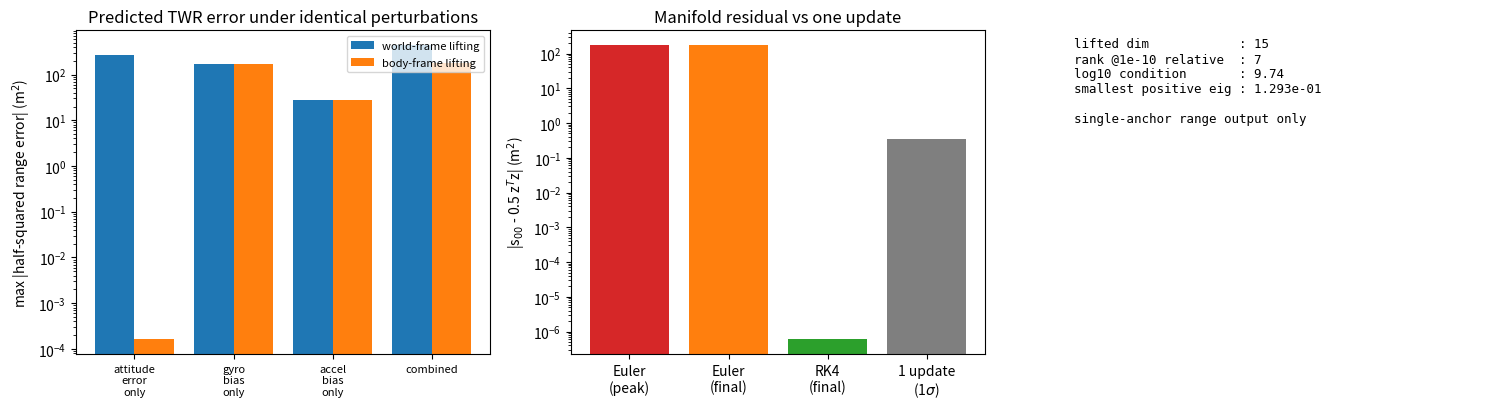

Source code (Python):
"""Numerical audit of the body-frame lifted TWR structure behind CLIF.

The audit needs no dataset: it builds an analytic, bounded truth trajectory and
checks the claims that decide whether a single unified filter is worth building.

1. closed-form quadratic dynamics match finite differences of the defining
   products (s00 = 1/2 z_i^T z_i and so on);
2. the angular-rate contributions that the product rule produces are large but
   cancel, so the quadratic subsystem has constant coefficients and is driven
   only by z and the specific force;
3. under identical physical perturbations the body-frame lifting predicts
   half-squared ranges far better than the world-frame lifting that consumes
   R_hat f + g;
4. the s states drift off their defining quadratics under Euler
   discretisation and under state-only updates;
5. the single-anchor lifted system leaves directions unobservable, which fixes
   what multi-anchor and IMU coupling must supply.
"""

from __future__ import annotations

import argparse
import json
import math
from dataclasses import dataclass, field
from pathlib import Path

import numpy as np

# Gravity in the world frame, m/s^2 (z up).
GRAVITY_WORLD = np.array([0.0, 0.0, -9.81])

# Eight anchor positions of a 10 m x 10 m x 3 m room, metres.
ANCHORS = np.array(
    [
        [-5.0, -5.0, 0.0],
        [5.0, -5.0, 0.0],
        [-5.0, 5.0, 0.0],
        [5.0, 5.0, 0.0],
        [-5.0, -5.0, 3.0],
        [5.0, -5.0, 3.0],
        [-5.0, 5.0, 3.0],
        [5.0, 5.0, 3.0],
    ],
    dtype=np.float64,
)

# Number of lifted entries for one anchor: z_i, z_v, z_g, s00, s01, s02, s11, s12, s22.
LIFTED_DIM = 15

# Index of s00 inside the lifted vector.
S00_INDEX = 9

# Quadratic state names in the order used by every report entry.
QUADRATIC_NAMES = ("s00", "s01", "s02", "s11", "s12", "s22")

# Typical residual IMU errors used to perturb both liftings.
GYRO_BIAS_ERROR = np.array([0.01, -0.008, 0.006])  # rad/s
ACCEL_BIAS_ERROR = np.array([0.10, -0.08, 0.06])  # m/s^2
INITIAL_ATTITUDE_ERROR = np.array([0.0, 0.0, 0.30])  # rad, ~17 deg heading

# Sampling step used when comparing the two liftings, seconds.
COMPARISON_DT = 0.01


def skew(vector: np.ndarray) -> np.ndarray:
    """Return the 3x3 skew-symmetric cross-product matrix of a 3-vector."""
    x, y, z = float(vector[0]), float(vector[1]), float(vector[2])
    return np.array([[0.0, -z, y], [z, 0.0, -x], [-y, x, 0.0]], dtype=np.float64)


def exp_so3(phi: np.ndarray) -> np.ndarray:
    """Rodrigues formula for SO(3), with a second-order branch near zero."""
    angle = float(np.linalg.norm(phi))
    cross = skew(phi)
    if angle < 1e-8:
        return np.eye(3) + cross + 0.5 * cross @ cross
    return np.eye(3) + (math.sin(angle) / angle) * cross + ((1.0 - math.cos(angle)) / angle**2) * cross @ cross


@dataclass
class Scenario:
    """Bounded truth trajectory: analytic position, integrated attitude."""

    duration_s: float = 10.0
    truth_dt: float = 1e-3
    lever_arm: np.ndarray = field(default_factory=lambda: np.zeros(3))

    def position(self, t: float) -> np.ndarray:
        """Bounded flight path staying several metres inside the anchor box."""
        return np.array([2.0 * math.sin(0.6 * t), 1.8 * math.sin(0.45 * t + 0.4), 1.4 + 0.5 * math.sin(0.8 * t)])

    def velocity(self, t: float) -> np.ndarray:
        """Analytic time derivative of position."""
        return np.array([1.2 * math.cos(0.6 * t), 0.81 * math.cos(0.45 * t + 0.4), 0.4 * math.cos(0.8 * t)])

    def acceleration(self, t: float) -> np.ndarray:
        """Analytic second time derivative of position."""
        return np.array([-0.72 * math.sin(0.6 * t), -0.3645 * math.sin(0.45 * t + 0.4), -0.32 * math.sin(0.8 * t)])

    def omega(self, t: float) -> np.ndarray:
        """Body angular rate in rad/s, multi-axis so Omega changes sign."""
        return np.array([0.6 * math.sin(0.7 * t), 0.45 * math.cos(0.5 * t), 0.9 + 0.25 * math.sin(0.3 * t)])

    def start_attitude(self) -> np.ndarray:
        """Initial attitude: yaw 60 deg, pitch 5 deg."""
        yaw, pitch = math.radians(60.0), math.radians(5.0)
        rz = np.array([[math.cos(yaw), -math.sin(yaw), 0.0], [math.sin(yaw), math.cos(yaw), 0.0], [0.0, 0.0, 1.0]])
        ry = np.array([[math.cos(pitch), 0.0, math.sin(pitch)], [0.0, 1.0, 0.0], [-math.sin(pitch), 0.0, math.cos(pitch)]])
        return rz @ ry


def build_truth(scenario: Scenario) -> dict:
    """Evaluate the truth trajectory and every lifted quantity on it."""
    steps = int(round(scenario.duration_s / scenario.truth_dt)) + 1
    times = np.arange(steps) * scenario.truth_dt
    rotation = scenario.start_attitude()

    rotations = np.empty((steps, 3, 3))
    positions = np.empty((steps, 3))
    velocities = np.empty((steps, 3))
    accelerations = np.empty((steps, 3))
    forces = np.empty((steps, 3))
    omegas = np.empty((steps, 3))

    for k in range(steps):
        t = float(times[k])
        position = scenario.position(t)
        acceleration = scenario.acceleration(t)
        rotations[k] = rotation
        positions[k] = position
        velocities[k] = scenario.velocity(t)
        accelerations[k] = acceleration
        omegas[k] = scenario.omega(t)
        # Specific force is the world acceleration rotated into the body frame.
        forces[k] = rotation.T @ (acceleration - GRAVITY_WORLD)
        if k + 1 < steps:
            rotation = rotation @ exp_so3(scenario.omega(t + 0.5 * scenario.truth_dt) * scenario.truth_dt)

    displacement = ANCHORS[None, :, :] - positions[:, None, :]
    return {
        "t": times,
        "R": rotations,
        "v": velocities,
        "p": positions,
        "a": accelerations,
        "omega": omegas,
        "f": forces,
        "z_anchor": np.einsum("kji,kaj->kai", rotations, displacement),
        "z_velocity": np.einsum("kji,kj->ki", rotations, velocities),
        "z_gravity": -np.einsum("kji,j->ki", rotations, GRAVITY_WORLD),
    }


def quadratic_states(z_anchor, z_velocity, z_gravity) -> dict:
    """Evaluate the six quadratic forms at every sample; s11..s22 are global."""
    return {
        "s00": 0.5 * np.einsum("kai,kai->ka", z_anchor, z_anchor),
        "s01": 0.5 * np.einsum("kai,ki->ka", z_anchor, z_velocity),
        "s02": 0.5 * np.einsum("kai,ki->ka", z_anchor, z_gravity),
        "s11": 0.5 * np.einsum("ki,ki->k", z_velocity, z_velocity),
        "s12": 0.5 * np.einsum("ki,ki->k", z_velocity, z_gravity),
        "s22": 0.5 * np.einsum("ki,ki->k", z_gravity, z_gravity),
    }


def quadratic_rates(z_anchor, z_velocity, z_gravity, force, quad) -> dict:
    """Closed-form rates of the quadratic states; contains no angular rate."""
    # s11/s12/s22 are global per sample, so widen them for the per-anchor rows.
    s11 = np.asarray(quad["s11"]).reshape(-1, 1)
    s12 = np.asarray(quad["s12"]).reshape(-1, 1)
    s22 = np.asarray(quad["s22"]).reshape(-1)
    return {
        "s00": -2.0 * quad["s01"],
        "s01": -s11 - np.asarray(quad["s02"]) + 0.5 * np.einsum("kai,ki->ka", z_anchor, force),
        "s02": -s12 + np.zeros_like(np.asarray(quad["s02"])),
        "s11": -2.0 * s12.reshape(-1) + np.einsum("ki,ki->k", force, z_velocity),
        "s12": -s22 + 0.5 * np.einsum("ki,ki->k", force, z_gravity),
        "s22": np.zeros_like(s22),
    }


def check_closed_form(truth: dict, quad: dict) -> dict:
    """Compare analytic rates against central differences of the products."""
    dt = float(truth["t"][1] - truth["t"][0])
    analytic = quadratic_rates(truth["z_anchor"], truth["z_velocity"], truth["z_gravity"], truth["f"], quad)
    report = {}
    for name in QUADRATIC_NAMES:
        values = quad[name]
        numeric = (values[2:] - values[:-2]) / (2.0 * dt)
        error = np.abs(np.asarray(analytic[name])[1:-1] - numeric)
        scale = max(float(np.max(np.abs(numeric))), float(np.max(np.abs(analytic[name]))))
        if scale < 1e-9:
            # s22 has an identically zero rate, so only round-off is measured.
            report[name] = {"max_abs_error": float(np.max(error)), "scaled_error": 0.0, "trivially_constant": True}
            continue
        report[name] = {"max_abs_error": float(np.max(error)), "scaled_error": float(np.max(error) / scale)}
    report["pass"] = all(item["scaled_error"] < 1e-6 for item in report.values() if isinstance(item, dict))
    return report


def check_omega_cancellation(truth: dict, quad: dict) -> dict:
    """Size the angular-rate terms the product rule produces and would retain."""
    cross = np.array([skew(omega) for omega in truth["omega"]])
    z_i = truth["z_anchor"]
    z_v = truth["z_velocity"]
    z_g = truth["z_gravity"]

    # Each entry is one half of a cancelling pair, or an identically zero
    # quadratic form for the diagonal states.
    terms = {
        "s00": np.einsum("kai,kij,kaj->ka", z_i, cross, z_i),
        "s01": np.einsum("kai,kij,kj->ka", z_i, cross, z_v),
        "s02": np.einsum("kai,kij,kj->ka", z_i, cross, z_g),
        "s11": np.einsum("ki,kij,kj->k", z_v, cross, z_v),
        "s12": np.einsum("ki,kij,kj->k", z_v, cross, z_g),
        "s22": np.einsum("ki,kij,kj->k", z_g, cross, z_g),
    }
    dt = float(truth["t"][1] - truth["t"][0])
    analytic = quadratic_rates(z_i, z_v, z_g, truth["f"], quad)

    report = {}
    for name in QUADRATIC_NAMES:
        values = quad[name]
        numeric = (values[2:] - values[:-2]) / (2.0 * dt)
        fd_error = float(np.max(np.abs(np.asarray(analytic[name])[1:-1] - numeric)))
        term = float(np.max(np.abs(terms[name])))
        if term > 1e-6:
            # A retained angular-rate term of this size would break the match.
            report[name] = {
                "omega_term_magnitude": term,
                "fd_abs_error": fd_error,
                "detectability_ratio": fd_error / term,
                "verdict": "cancelled_in_pair",
            }
        else:
            # Diagonal states vanish identically because z^T Omega z = 0.
            report[name] = {"omega_term_magnitude": term, "fd_abs_error": fd_error, "verdict": "identically_zero"}
    report["note"] = (
        "diagonal states vanish because z^T Omega z = 0; cross states cancel in pairs. "
        "The finite-difference residual stays far below the term size, so a retained term would be visible."
    )
    report["pass"] = all(
        item.get("detectability_ratio", 0.0) < 1e-3 for item in report.values() if isinstance(item, dict)
    )
    return report


def check_constant_subsystem() -> dict:
    """Verify the s block keeps constant coefficients across Omega and force."""
    rows = {name: [] for name in QUADRATIC_NAMES}
    for trial in range(8):
        rng = np.random.default_rng(1000 + trial)
        transition = lifted_transition(float(trial), rng.normal(0.0, 1.0, 3), rng.normal(0.0, 5.0, 3))
        for name, row in zip(QUADRATIC_NAMES, range(S00_INDEX, LIFTED_DIM)):
            rows[name].append(transition[row, S00_INDEX:].copy())
    spread = {name: float(np.max(np.ptp(np.vstack(values), axis=0))) for name, values in rows.items()}
    return {"s_block_is_constant": bool(max(spread.values()) < 1e-12), "max_variation": spread, "pass": bool(max(spread.values()) < 1e-12)}


def _rk4_step(function, state, t, dt):
    """One classical Runge-Kutta step for a callable f(t, state)."""
    k1 = function(t, state)
    k2 = function(t + 0.5 * dt, state + 0.5 * dt * k1)
    k3 = function(t + 0.5 * dt, state + 0.5 * dt * k2)
    k4 = function(t + dt, state + dt * k3)
    return state + dt / 6.0 * (k1 + 2.0 * k2 + 2.0 * k3 + k4)


def _sample_index(t: float, dt: float, steps: int) -> int:
    """Nearest sample index for a time inside the truth arrays."""
    return min(max(int(round(t / dt)), 0), steps - 1)


def _interp(values: np.ndarray, t: float, dt: float) -> np.ndarray:
    """Linear interpolation of a sampled 3-vector with edge clamping."""
    position = t / dt
    index = min(max(int(position), 0), len(values) - 2)
    weight = min(max(position - index, 0.0), 1.0)
    return values[index] * (1.0 - weight) + values[index + 1] * weight


def propagate_body(truth: dict, gyro_error, accel_error, dt: float) -> dict:
    """Run the body-frame lifting from perturbed IMU only, with no attitude state."""
    steps = len(truth["t"])
    stride = int(round(dt / (truth["t"][1] - truth["t"][0])))
    count = steps // stride
    truth_dt = float(truth["t"][1] - truth["t"][0])

    z_anchor = truth["z_anchor"][0].copy()
    z_velocity = truth["z_velocity"][0].copy()
    z_gravity = truth["z_gravity"][0].copy()
    quad = quadratic_states(z_anchor[None], z_velocity[None], z_gravity[None])
    s00 = np.array([quad["s00"][0, i] for i in range(len(ANCHORS))])
    s01 = np.array([quad["s01"][0, i] for i in range(len(ANCHORS))])
    s02 = np.array([quad["s02"][0, i] for i in range(len(ANCHORS))])
    s11, s12, s22 = float(quad["s11"][0]), float(quad["s12"][0]), float(quad["s22"][0])
    state = np.concatenate([z_anchor.reshape(-1), z_velocity, z_gravity, s00, s01, s02, [s11, s12, s22]])

    def derivative(t, y):
        z_a = y[0 : 3 * len(ANCHORS)].reshape(-1, 3)
        z_v = y[3 * len(ANCHORS) : 3 * len(ANCHORS) + 3]
        z_g = y[3 * len(ANCHORS) + 3 : 3 * len(ANCHORS) + 6]
        q00 = y[3 * len(ANCHORS) + 6 : 4 * len(ANCHORS) + 6]
        q01 = y[4 * len(ANCHORS) + 6 : 5 * len(ANCHORS) + 6]
        q02 = y[5 * len(ANCHORS) + 6 : 6 * len(ANCHORS) + 6]
        q11, q12, q22 = y[-3], y[-2], y[-1]

        cross = skew(_interp(truth["omega"], t, truth_dt) + gyro_error)
        force = _interp(truth["f"], t, truth_dt) + accel_error
        derivatives = np.empty_like(y)
        derivatives[0 : 3 * len(ANCHORS)] = (-z_a @ cross.T - z_v).reshape(-1)
        derivatives[3 * len(ANCHORS) : 3 * len(ANCHORS) + 3] = -cross @ z_v - z_g + force
        derivatives[3 * len(ANCHORS) + 3 : 3 * len(ANCHORS) + 6] = -cross @ z_g
        derivatives[3 * len(ANCHORS) + 6 : 4 * len(ANCHORS) + 6] = -2.0 * q01
        derivatives[4 * len(ANCHORS) + 6 : 5 * len(ANCHORS) + 6] = -q11 - q02 + 0.5 * (z_a @ force)
        derivatives[5 * len(ANCHORS) + 6 : 6 * len(ANCHORS) + 6] = -q12
        derivatives[-3] = -2.0 * q12 + float(force @ z_v)
        derivatives[-2] = -q22 + 0.5 * float(force @ z_g)
        derivatives[-1] = 0.0
        return derivatives

    history = np.empty((count, len(ANCHORS)))
    for k in range(count):
        history[k] = state[3 * len(ANCHORS) + 6 : 4 * len(ANCHORS) + 6]
        if k + 1 == count:
            break
        state = _rk4_step(derivative, state, k * dt, dt)
    return {"t": np.arange(count) * dt, "s00": history}


def propagate_world(truth: dict, attitude_error, gyro_error, accel_error, dt: float) -> dict:
    """Run the world-frame lifting with a perturbed attitude and IMU."""
    steps = len(truth["t"])
    stride = int(round(dt / (truth["t"][1] - truth["t"][0])))
    count = steps // stride
    truth_dt = float(truth["t"][1] - truth["t"][0])

    rotation = truth["R"][0] @ exp_so3(np.asarray(attitude_error, dtype=float))
    position = truth["p"][0].copy()
    velocity = truth["v"][0].copy()
    q = 0.5 * float(position @ position)
    s = float(position @ velocity)
    h = float(velocity @ velocity)
    # The attitude rides inside the integrator so that a zero-perturbation run
    # is limited by RK4 truncation instead of by a frozen attitude per step.
    state = np.concatenate([position, velocity, [q, s, h], rotation.reshape(-1)])

    def derivative(t, y):
        pos, vel, quads = y[0:3], y[3:6], y[6:9]
        rot = y[9:18].reshape(3, 3)
        force = _interp(truth["f"], t, truth_dt) + accel_error
        world_accel = rot @ force + GRAVITY_WORLD
        rotation_rate = rot @ skew(_interp(truth["omega"], t, truth_dt) + gyro_error)
        return np.concatenate(
            [
                vel,
                world_accel,
                [quads[1], quads[2] + float(world_accel @ pos), 2.0 * float(world_accel @ vel)],
                rotation_rate.reshape(-1),
            ]
        )

    history = {"q": np.empty(count), "p": np.empty((count, 3))}
    for k in range(count):
        history["q"][k] = state[6]
        history["p"][k] = state[0:3]
        if k + 1 == count:
            break
        state = _rk4_step(derivative, state, k * dt, dt)
    return history


def half_squared_range_truth(truth: dict, dt: float) -> np.ndarray:
    """Truth half-squared ranges sampled at the comparison rate."""
    stride = int(round(dt / float(truth["t"][1] - truth["t"][0])))
    count = len(truth["t"]) // stride
    return quadratic_states(truth["z_anchor"], truth["z_velocity"], truth["z_gravity"])["s00"][::stride][:count]


def world_half_squared_range(history: dict, anchors=ANCHORS) -> np.ndarray:
    """Half-squared range implied by the world-frame lifting."""
    return history["q"][:, None] - history["p"] @ anchors.T + 0.5 * np.sum(anchors**2, axis=1)[None, :]


def check_zero_perturbation(truth: dict, dt: float) -> dict:
    """Propagators must reproduce truth when no error is injected."""
    truth_s00 = half_squared_range_truth(truth, dt)
    body = propagate_body(truth, np.zeros(3), np.zeros(3), dt)["s00"]
    world = world_half_squared_range(propagate_world(truth, np.zeros(3), np.zeros(3), np.zeros(3), dt))
    body_error = float(np.max(np.abs(body - truth_s00)))
    world_error = float(np.max(np.abs(world - truth_s00)))
    return {
        "body_max_abs_error_m2": body_error,
        "world_max_abs_error_m2": world_error,
        # The residual is integrator truncation, not a structural mismatch.
        "pass": bool(body_error < 0.05 and world_error < 0.05),
    }


def check_attitude_immunity(truth: dict, dt: float = COMPARISON_DT) -> dict:
    """Compare predicted range accuracy of both liftings under equal errors."""
    cases = {
        "attitude_error_only": (INITIAL_ATTITUDE_ERROR, np.zeros(3), np.zeros(3)),
        "gyro_bias_only": (np.zeros(3), GYRO_BIAS_ERROR, np.zeros(3)),
        "accel_bias_only": (np.zeros(3), np.zeros(3), ACCEL_BIAS_ERROR),
        "combined": (INITIAL_ATTITUDE_ERROR, GYRO_BIAS_ERROR, ACCEL_BIAS_ERROR),
    }
    truth_s00 = half_squared_range_truth(truth, dt)
    ranges = np.sqrt(2.0 * truth_s00)
    scale = float(np.median(ranges))
    report = {}
    for name, (attitude_error, gyro_error, accel_error) in cases.items():
        world = world_half_squared_range(propagate_world(truth, attitude_error, gyro_error, accel_error, dt))
        body = propagate_body(truth, gyro_error, accel_error, dt)["s00"]
        entry = {}
        for label, predicted in (("world", world), ("body", body)):
            error = predicted - truth_s00
            entry[label] = {
                "rmse_half_squared_m2": float(np.sqrt(np.mean(error**2))),
                "max_abs_half_squared_m2": float(np.max(np.abs(error))),
                "range_equivalent_rmse_m": float(np.sqrt(np.mean(error**2)) / scale),
            }
        entry["body_over_world_rmse"] = entry["body"]["rmse_half_squared_m2"] / max(entry["world"]["rmse_half_squared_m2"], 1e-12)
        report[name] = entry
    report["perturbations"] = {
        "gyro_bias_rad_s": GYRO_BIAS_ERROR.tolist(),
        "accel_bias_m_s2": ACCEL_BIAS_ERROR.tolist(),
        "initial_attitude_rad": INITIAL_ATTITUDE_ERROR.tolist(),
    }
    # Structural claim: an initial attitude error cannot reach the body lifting,
    # while bias-induced errors stay comparable between the two liftings.
    report["pass"] = bool(
        report["attitude_error_only"]["body_over_world_rmse"] < 1e-3
        and report["combined"]["body_over_world_rmse"] <= 1.0
    )
    return report


def _integrate_lifted_chain(truth: dict, dt: float, integrator: str) -> np.ndarray:
    """Integrate the lifted chain and return the manifold residual over time."""
    stride = int(round(dt / float(truth["t"][1] - truth["t"][0])))
    count = len(truth["t"]) // stride
    truth_dt = float(truth["t"][1] - truth["t"][0])
    anchors = len(ANCHORS)

    z_anchor = truth["z_anchor"][0].copy()
    z_velocity = truth["z_velocity"][0].copy()
    z_gravity = truth["z_gravity"][0].copy()
    quad = quadratic_states(z_anchor[None], z_velocity[None], z_gravity[None])
    s00 = np.array([quad["s00"][0, i] for i in range(anchors)])
    s01 = np.array([quad["s01"][0, i] for i in range(anchors)])
    s02 = np.array([quad["s02"][0, i] for i in range(anchors)])
    state = np.concatenate(
        [z_anchor.reshape(-1), z_velocity, z_gravity, s00, s01, s02, [float(quad["s11"][0]), float(quad["s12"][0]), float(quad["s22"][0])]]
    )

    def derivative(t, y):
        z_a = y[0 : 3 * anchors].reshape(-1, 3)
        z_v = y[3 * anchors : 3 * anchors + 3]
        z_g = y[3 * anchors + 3 : 3 * anchors + 6]
        q00 = y[3 * anchors + 6 : 4 * anchors + 6]
        q01 = y[4 * anchors + 6 : 5 * anchors + 6]
        q02 = y[5 * anchors + 6 : 6 * anchors + 6]
        q11, q12, q22 = y[-3], y[-2], y[-1]
        index = _sample_index(t, truth_dt, len(truth["t"]))
        cross = skew(truth["omega"][index])
        force = truth["f"][index]
        out = np.empty_like(y)
        out[0 : 3 * anchors] = (-z_a @ cross.T - z_v).reshape(-1)
        out[3 * anchors : 3 * anchors + 3] = -cross @ z_v - z_g + force
        out[3 * anchors + 3 : 3 * anchors + 6] = -cross @ z_g
        out[3 * anchors + 6 : 4 * anchors + 6] = -2.0 * q01
        out[4 * anchors + 6 : 5 * anchors + 6] = -q11 - q02 + 0.5 * (z_a @ force)
        out[5 * anchors + 6 : 6 * anchors + 6] = -q12
        out[-3] = -2.0 * q12 + float(force @ z_v)
        out[-2] = -q22 + 0.5 * float(force @ z_g)
        out[-1] = 0.0
        return out

    residuals = np.empty(count)
    for k in range(count):
        z_a = state[0 : 3 * anchors].reshape(-1, 3)
        q00 = state[3 * anchors + 6 : 4 * anchors + 6]
        residuals[k] = float(np.max(np.abs(q00 - 0.5 * np.sum(z_a**2, axis=1))))
        if k + 1 == count:
            break
        if integrator == "rk4":
            state = _rk4_step(derivative, state, k * dt, dt)
        else:
            state = state + derivative(k * dt, state) * dt
    return residuals


def check_redundancy_drift(truth: dict, euler_dt: float = 1e-3, update_sigma_m2: float = 0.35) -> dict:
    """Compare manifold drift of Euler and RK4 propagation with one update."""
    euler = _integrate_lifted_chain(truth, euler_dt, "euler")
    rk4 = _integrate_lifted_chain(truth, euler_dt, "rk4")
    return {
        "dt_s": euler_dt,
        "euler_peak_residual_m2": float(np.max(euler)),
        "euler_final_residual_m2": float(euler[-1]),
        "rk4_final_residual_m2": float(rk4[-1]),
        "update_sigma_m2": float(update_sigma_m2),
        # The lifted chain is a fifth-order integrator chain, so the residual
        # a projection must repair is compared with what one update carries.
        "euler_to_update_ratio": float(np.max(euler) / update_sigma_m2),
        "rk4_to_update_ratio": float(rk4[-1] / update_sigma_m2),
        "note": "s carries half-squared ranges, hence m^2",
        "pass": bool(rk4[-1] < 0.01 * update_sigma_m2),
    }


def lifted_transition(t: float, omega: np.ndarray, force: np.ndarray) -> np.ndarray:
    """Jacobian F(t) of the 15-dim single-anchor lifted system."""
    del t  # F depends only on the inputs at that time
    cross = skew(omega)
    matrix = np.zeros((LIFTED_DIM, LIFTED_DIM))
    matrix[0:3, 0:3] = -cross
    matrix[0:3, 3:6] = -np.eye(3)
    matrix[3:6, 3:6] = -cross
    matrix[3:6, 6:9] = -np.eye(3)
    matrix[6:9, 6:9] = -cross
    matrix[S00_INDEX, S00_INDEX + 1] = -2.0
    matrix[S00_INDEX + 1, 0:3] = 0.5 * force
    matrix[S00_INDEX + 1, S00_INDEX + 2] = -1.0
    matrix[S00_INDEX + 1, S00_INDEX + 3] = -1.0
    matrix[S00_INDEX + 2, S00_INDEX + 4] = -1.0
    matrix[S00_INDEX + 3, 3:6] = force
    matrix[S00_INDEX + 3, S00_INDEX + 4] = -2.0
    matrix[S00_INDEX + 4, 6:9] = 0.5 * force
    matrix[S00_INDEX + 4, S00_INDEX + 5] = -1.0
    return matrix


def check_observability(truth: dict, dt: float = COMPARISON_DT) -> dict:
    """Observability Gramian of one anchor's half-squared range output."""
    truth_dt = float(truth["t"][1] - truth["t"][0])
    stride = int(round(dt / truth_dt))
    count = len(truth["t"]) // stride
    output_row = np.zeros(LIFTED_DIM)
    output_row[S00_INDEX] = 1.0

    phi = np.eye(LIFTED_DIM)
    gramian = np.zeros((LIFTED_DIM, LIFTED_DIM))
    for k in range(count):
        index = _sample_index(k * dt, truth_dt, len(truth["t"]))
        transition = lifted_transition(0.0, truth["omega"][index], truth["f"][index])
        phi = phi + transition @ phi * dt
        observed = output_row @ phi
        gramian += np.outer(observed, observed) * dt

    eigenvalues = np.linalg.eigvalsh(0.5 * (gramian + gramian.T))
    threshold = eigenvalues[-1] * 1e-10
    positive = eigenvalues[eigenvalues > threshold]
    return {
        "dimension": LIFTED_DIM,
        "largest_eigenvalue": float(eigenvalues[-1]),
        "smallest_positive_eigenvalue": float(positive[0]) if positive.size else 0.0,
        "condition_number": float(eigenvalues[-1] / positive[0]) if positive.size else float("inf"),
        "rank_at_1e-10_relative": int(positive.size),
        "note": "single-anchor range only; z_g and s22 need IMU coupling to be observable",
    }


def build_figure(report: dict, output: Path) -> None:
    """Plot the decisive audit panels."""
    import matplotlib

    matplotlib.use("Agg")
    import matplotlib.pyplot as plt

    figure, axes = plt.subplots(1, 3, figsize=(15.0, 4.2))
    cases = ["attitude_error_only", "gyro_bias_only", "accel_bias_only", "combined"]
    world = [max(report["attitude_immunity"][case]["world"]["max_abs_half_squared_m2"], 1e-9) for case in cases]
    body = [max(report["attitude_immunity"][case]["body"]["max_abs_half_squared_m2"], 1e-9) for case in cases]
    index = np.arange(len(cases))
    axes[0].bar(index - 0.2, world, width=0.4, label="world-frame lifting")
    axes[0].bar(index + 0.2, body, width=0.4, label="body-frame lifting")
    axes[0].set_yscale("log")
    axes[0].set_xticks(index)
    axes[0].set_xticklabels([name.replace("_", "\n") for name in cases], fontsize=8)
    axes[0].set_ylabel("max |half-squared range error| (m$^2$)")
    axes[0].set_title("Predicted TWR error under identical perturbations")
    axes[0].legend(fontsize=8)

    drift = report["redundancy_drift"]
    labels = ["Euler\n(peak)", "Euler\n(final)", "RK4\n(final)", "1 update\n(1$\\sigma$)"]
    values = [
        max(drift["euler_peak_residual_m2"], 1e-12),
        max(drift["euler_final_residual_m2"], 1e-12),
        max(drift["rk4_final_residual_m2"], 1e-12),
        drift["update_sigma_m2"],
    ]
    axes[1].bar(labels, values, color=["tab:red", "tab:orange", "tab:green", "tab:gray"])
    axes[1].set_yscale("log")
    axes[1].set_ylabel("|s$_{00}$ - 0.5 z$^T$z| (m$^2$)")
    axes[1].set_title("Manifold residual vs one update")

    observability = report["observability"]
    axes[2].axis("off")
    axes[2].text(
        0.02,
        0.98,
        (
            f"lifted dim            : {observability['dimension']}\n"
            f"rank @1e-10 relative  : {observability['rank_at_1e-10_relative']}\n"
            f"log10 condition       : {math.log10(max(observability['condition_number'], 1.0)):.2f}\n"
            f"smallest positive eig : {observability['smallest_positive_eigenvalue']:.3e}\n\n"
            "single-anchor range output only"
        ),
        va="top",
        family="monospace",
        fontsize=9,
    )

    figure.tight_layout()
    figure.savefig(output, dpi=160)
    plt.close(figure)


def main() -> int:
    """Run every audit check, persist JSON plus a figure, and report pass/fail."""
    parser = argparse.ArgumentParser(description="Audit the body-frame lifted TWR structure")
    parser.add_argument("--duration", type=float, default=10.0, help="truth duration in seconds")
    parser.add_argument("--output-dir", type=Path, default=Path("results/clif_audit"))
    parser.add_argument("--no-figure", action="store_true", help="skip figure generation")
    args = parser.parse_args()

    truth = build_truth(Scenario(duration_s=args.duration))
    quad = quadratic_states(truth["z_anchor"], truth["z_velocity"], truth["z_gravity"])

    report = {
        "zero_perturbation": check_zero_perturbation(truth, COMPARISON_DT),
        "closed_form": check_closed_form(truth, quad),
        "omega_cancellation": check_omega_cancellation(truth, quad),
        "constant_subsystem": check_constant_subsystem(),
        "attitude_immunity": check_attitude_immunity(truth),
        "redundancy_drift": check_redundancy_drift(truth),
        "observability": check_observability(truth),
    }
    report["pass_all"] = bool(
        report["zero_perturbation"]["pass"]
        and report["closed_form"]["pass"]
        and report["omega_cancellation"]["pass"]
        and report["constant_subsystem"]["pass"]
        and report["attitude_immunity"]["pass"]
        and report["redundancy_drift"]["pass"]
    )

    args.output_dir.mkdir(parents=True, exist_ok=True)
    with (args.output_dir / "clif_audit.json").open("w", encoding="utf-8") as handle:
        json.dump(report, handle, indent=2, ensure_ascii=False)
    if not args.no_figure:
        build_figure(report, args.output_dir / "clif_audit.png")

    print(json.dumps(report, indent=2, ensure_ascii=False))
    return 0 if report["pass_all"] else 1


if __name__ == "__main__":
    raise SystemExit(main())
